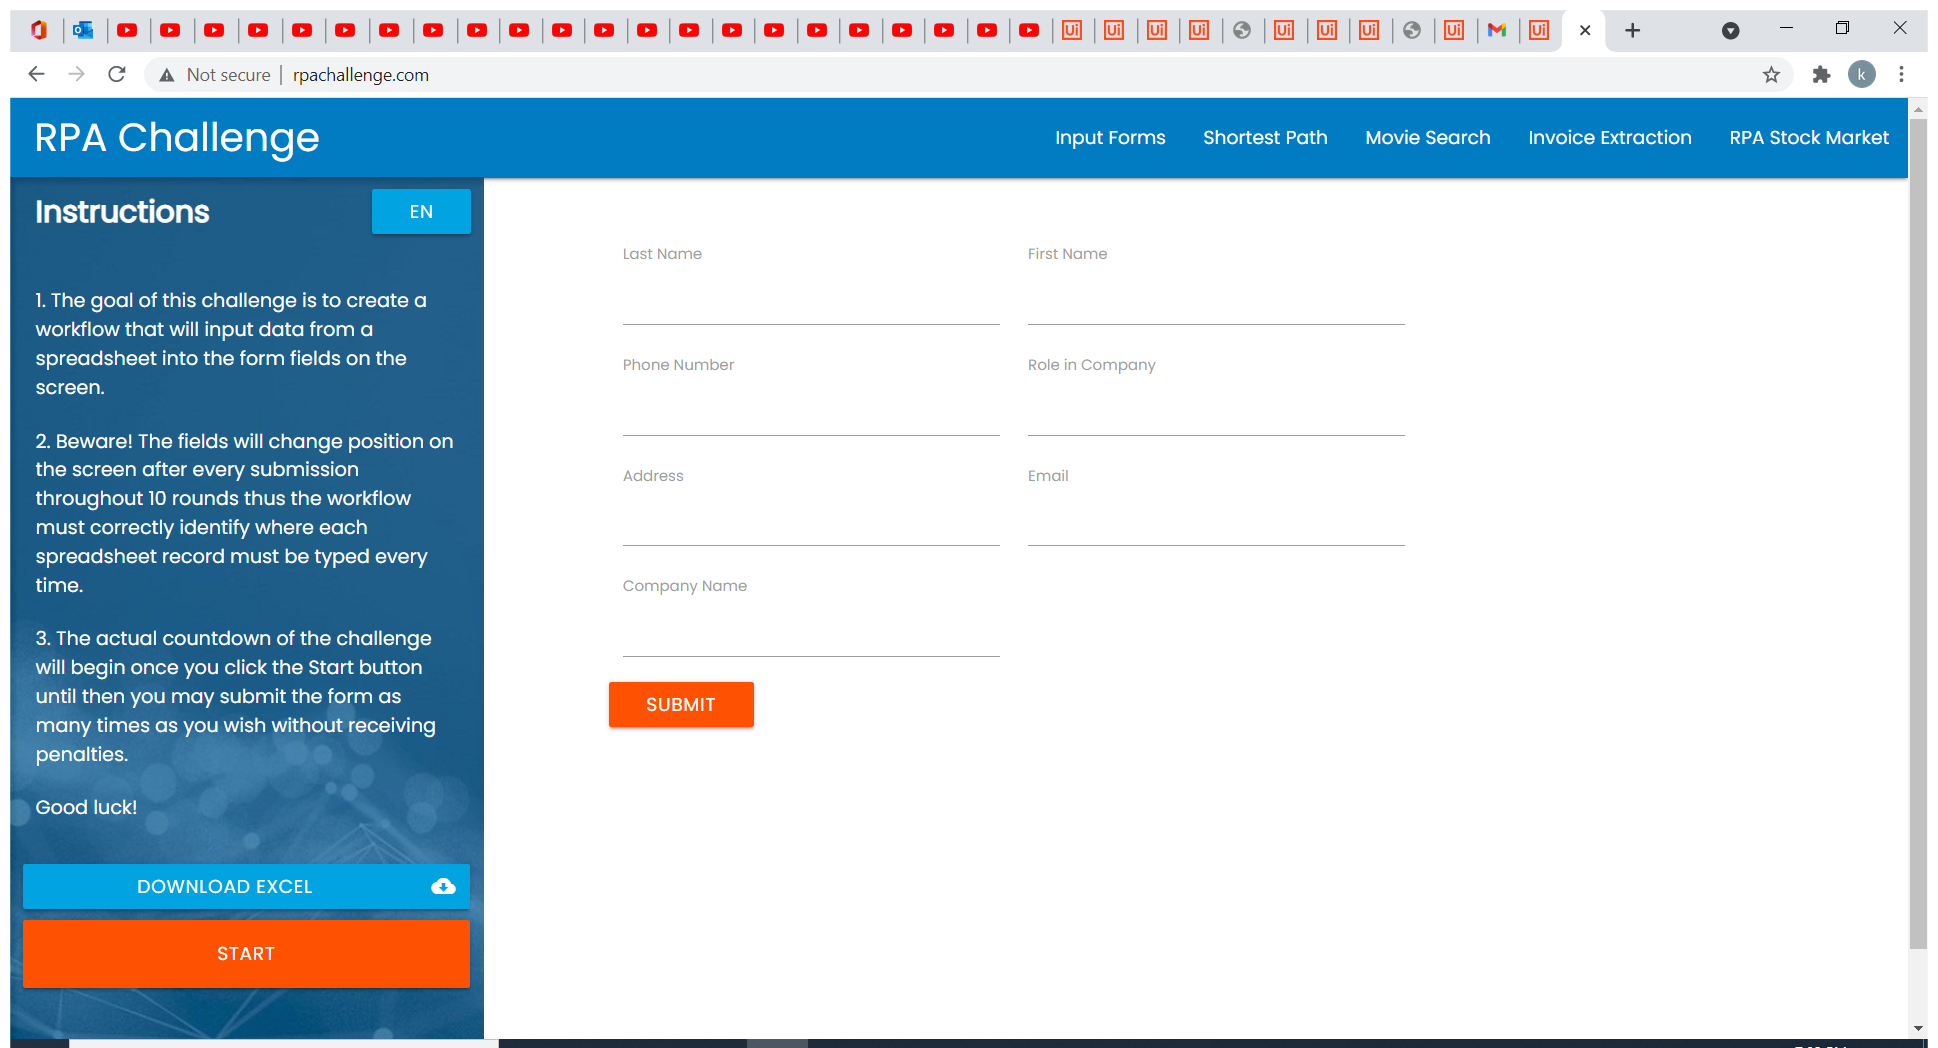
Task: We will build a process which downloads an Excel attachment from an email, extracts the data from the file and enters it into an online form.
Workflow: ProcessData

Step 1: Use Browser Chrome: Rpa Challenge in window 'Rpa Challenge' (chrome.exe)

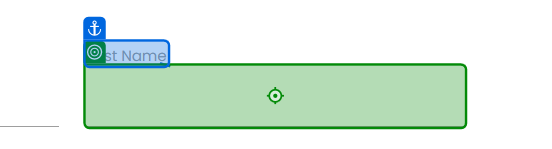
Step 2 [try]: type "[CurrentRow("Name").ToString.Split(" "c)(0)]" into 'First Name'

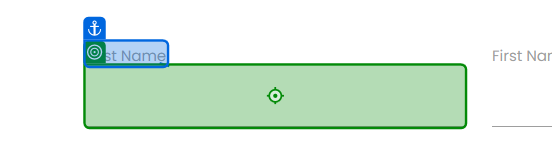
Step 3: type "[CurrentRow("Name").ToString.split(" "c)(1)]" into 'Last Name'

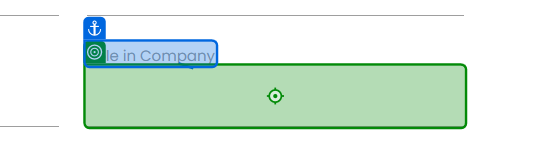
Step 4: type "[CurrentRow("Role in Company").ToString]" into 'Role in Company'

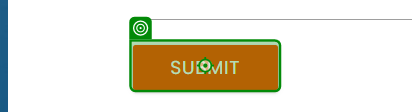
Step 5: click on 'Submit'